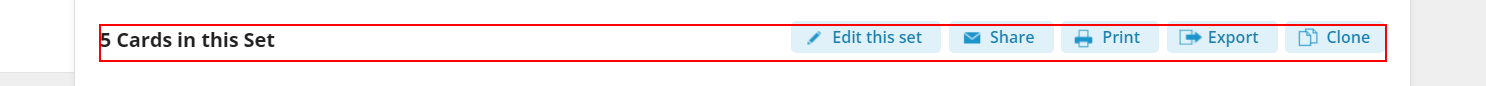
Task: Robotic Enterprise Framework
Workflow: General_NavigateTo

Step 1 [try]: find the heading '*in this Set' (msedge.exe)

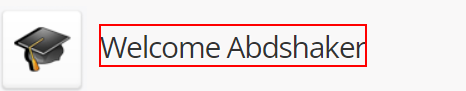
Step 2 [try]: find the heading 'Welcome*' in window 'Dashboard' (msedge.exe)